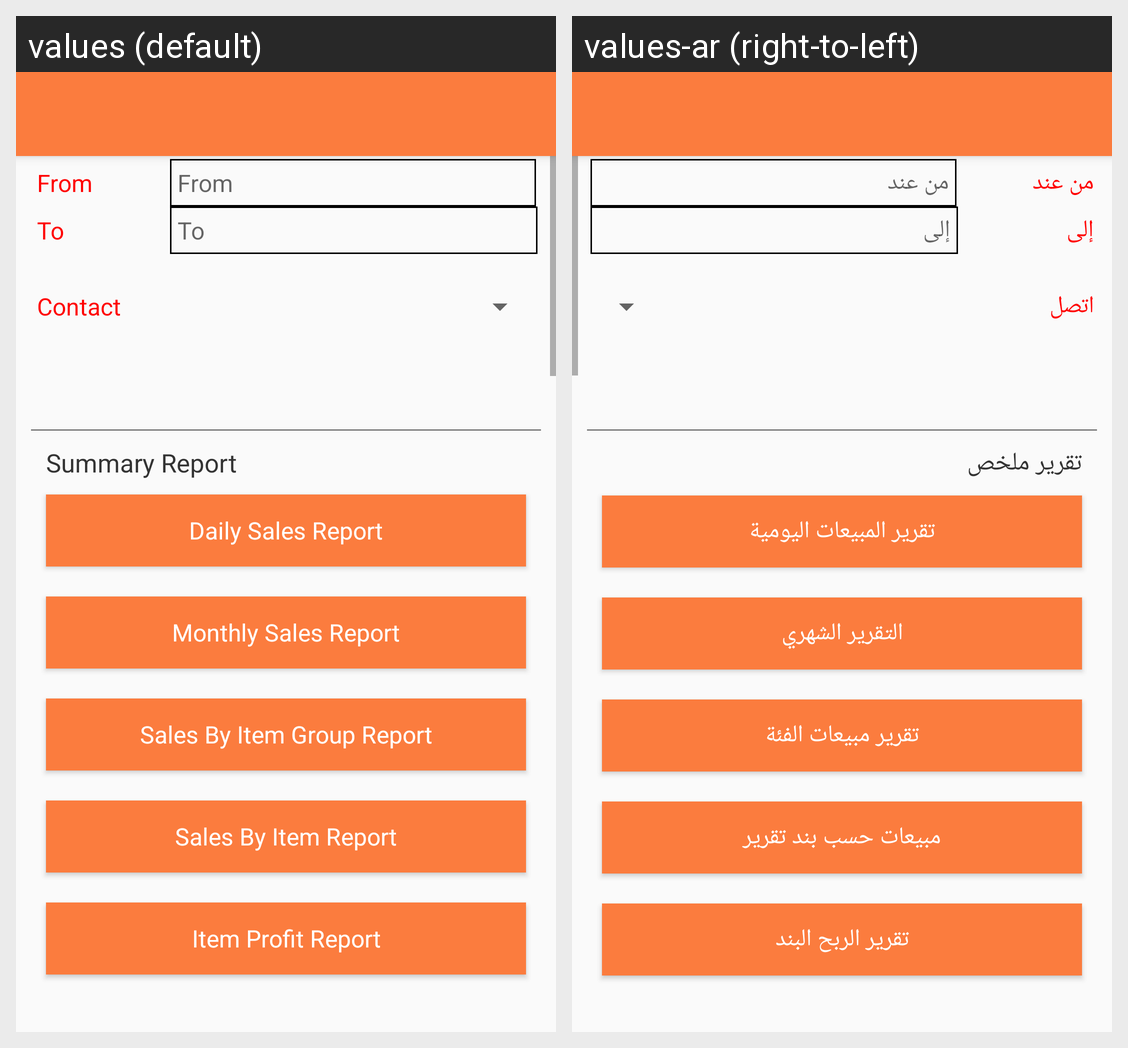

Translations of the strings shown on this Android screen, per locale in the grid:
Android screen res/layout/activity_report.xml rendered under 2 locales, left to right: values (default), values-ar (right-to-left). Device: Nexus 5 (rendered at 1080×1920; each locale shown at half size, 540×960, under a caption strip naming it); theme AppTheme.NoActionBar.
Strings drawn on this screen, with the default value and each locale's value (text and hints the layout hard-codes, and strings that could not be matched under every locale, appear in the picture but are not listed):

From
  values: From
  values-ar: من عند

To
  values: To
  values-ar: إلى

Contact
  values: Contact
  values-ar: اتصل

summary_report
  values: Summary Report
  values-ar: تقرير ملخص

Daily_Sales_Report
  values: Daily Sales Report
  values-ar: تقرير المبيعات اليومية

Monthly_Report
  values: Monthly Sales Report
  values-ar: التقرير الشهري

Category_Sales_Report
  values: Sales By Item Group Report
  values-ar: تقرير مبيعات الفئة

sales_by_item_report
  values: Sales By Item Report
  values-ar: مبيعات حسب بند تقرير

item_profit_report
  values: Item Profit Report
  values-ar: تقرير الربح البند
